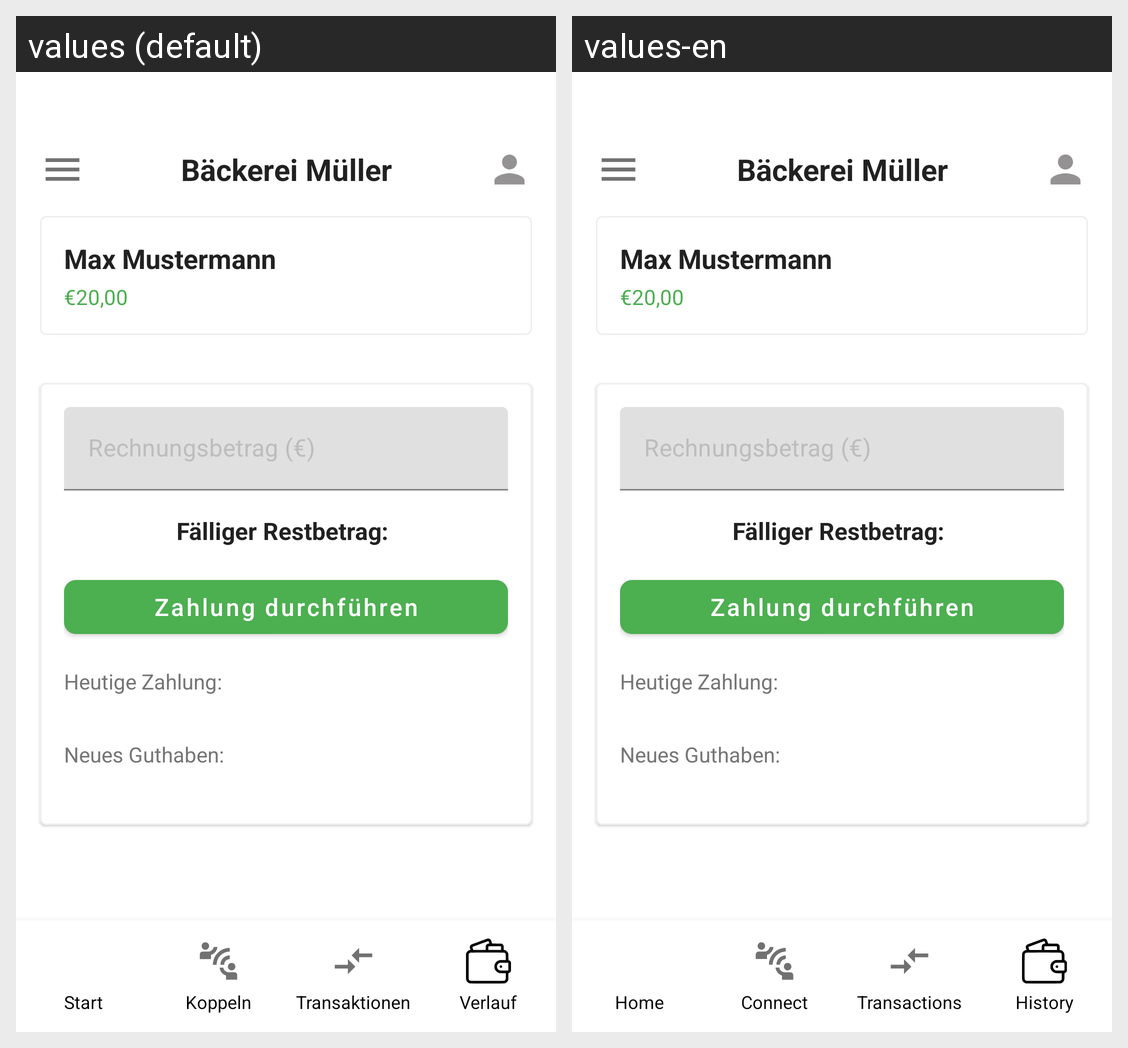

The Android screen above is rendered under two locales of the same app. Produce the string resources it draws, with the default and per-locale values.
Android screen res/layout/seller_transaction_ui.xml rendered under 2 locales, left to right: values (default), values-en. Device: Nexus 5 (rendered at 1080×1920; each locale shown at half size, 540×960, under a caption strip naming it); theme Theme.WechselgeldApp.
Strings drawn on this screen, with the default value and each locale's value (text and hints the layout hard-codes, and strings that could not be matched under every locale, appear in the picture but are not listed):

nav_home
  values: Start
  values-en: Home

nav_connect
  values: Koppeln
  values-en: Connect

nav_transactions
  values: Transaktionen
  values-en: Transactions

nav_history
  values: Verlauf
  values-en: History
